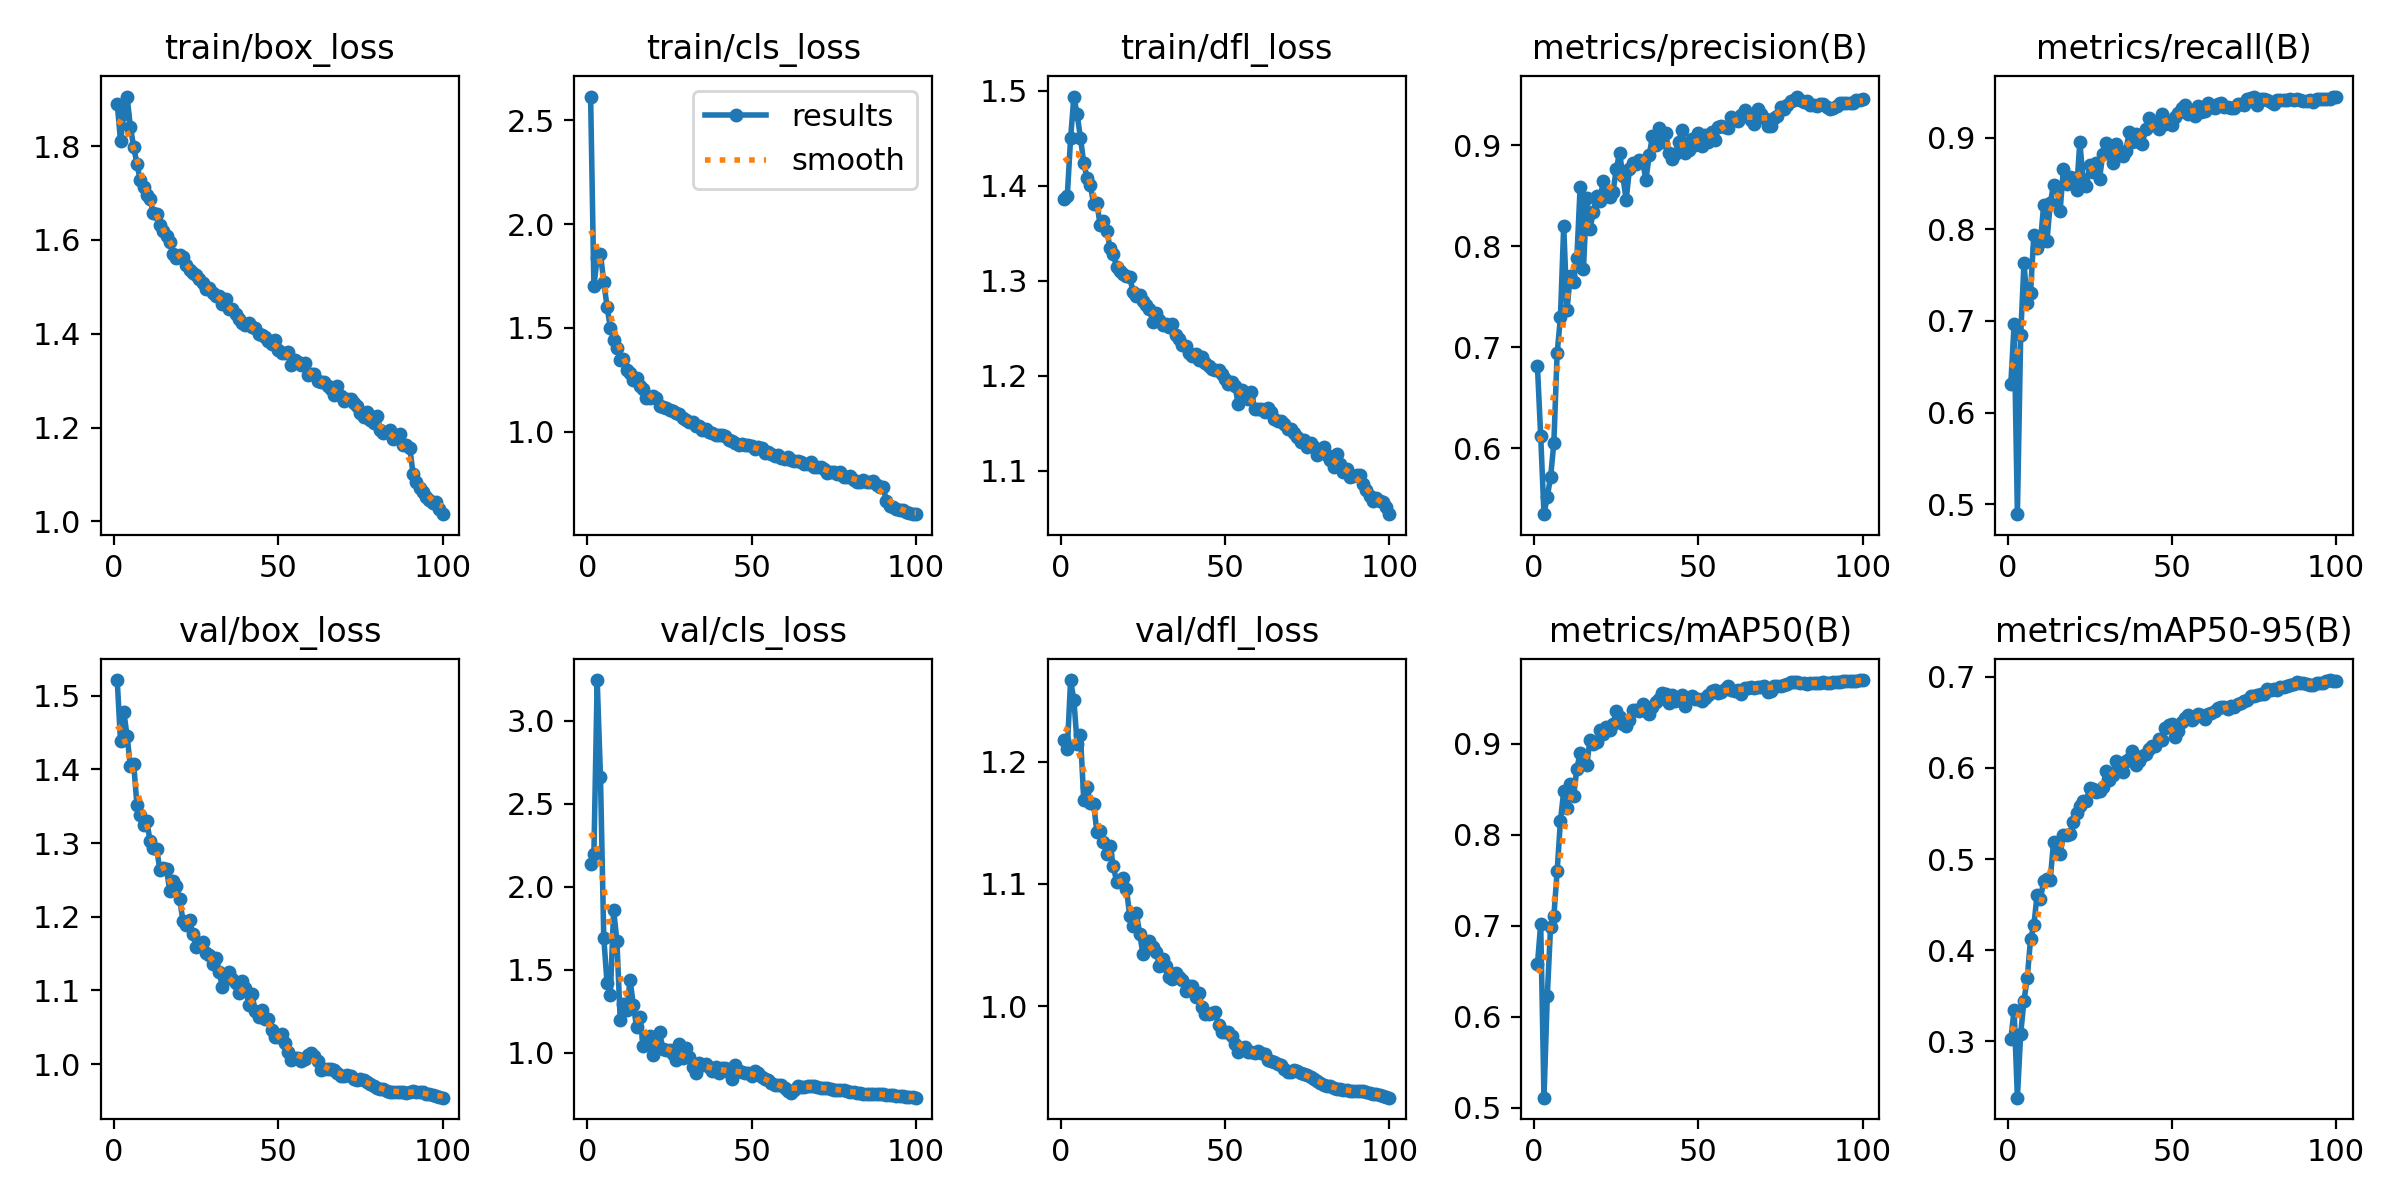

The table this chart was drawn from, first rows:
epoch, time, train/box_loss, train/cls_loss, train/dfl_loss, metrics/precision(B), metrics/recall(B), metrics/mAP50(B), metrics/mAP50-95(B), val/box_loss, val/cls_loss, val/dfl_loss, lr/pg0, lr/pg1, lr/pg2
1, 325.6, 1.89, 2.614, 1.386, 0.6818, 0.6307, 0.6572, 0.3023, 1.521, 2.138, 1.218, 0.003332, 0.003332, 0.003332
2, 637, 1.812, 1.7, 1.39, 0.6121, 0.6965, 0.7016, 0.3349, 1.438, 2.197, 1.21, 0.006599, 0.006599, 0.006599
3, 943.7, 1.868, 1.839, 1.45, 0.5349, 0.4892, 0.5109, 0.2384, 1.478, 3.244, 1.267, 0.009801, 0.009801, 0.009801
4, 1251, 1.906, 1.854, 1.494, 0.5522, 0.6843, 0.6223, 0.3083, 1.445, 2.66, 1.25, 0.009703, 0.009703, 0.009703
5, 1559, 1.841, 1.723, 1.475, 0.5713, 0.7629, 0.6986, 0.3447, 1.404, 1.692, 1.214, 0.009604, 0.009604, 0.009604
6, 1865, 1.798, 1.602, 1.45, 0.6054, 0.7195, 0.7105, 0.3697, 1.408, 1.418, 1.222, 0.009505, 0.009505, 0.009505
7, 2170, 1.763, 1.502, 1.424, 0.6941, 0.7309, 0.7595, 0.4121, 1.351, 1.348, 1.169, 0.009406, 0.009406, 0.009406
8, 2476, 1.727, 1.44, 1.408, 0.7296, 0.7937, 0.8152, 0.4273, 1.338, 1.857, 1.179, 0.009307, 0.009307, 0.009307
9, 2782, 1.713, 1.403, 1.4, 0.8204, 0.78, 0.8476, 0.4607, 1.324, 1.673, 1.167, 0.009208, 0.009208, 0.009208
10, 3089, 1.695, 1.348, 1.381, 0.7371, 0.7859, 0.8294, 0.4568, 1.33, 1.197, 1.166, 0.009109, 0.009109, 0.009109
11, 3397, 1.687, 1.35, 1.381, 0.7709, 0.8268, 0.8554, 0.4755, 1.302, 1.291, 1.143, 0.00901, 0.00901, 0.00901
12, 3703, 1.657, 1.299, 1.359, 0.7651, 0.7872, 0.8422, 0.4781, 1.293, 1.255, 1.143, 0.008911, 0.008911, 0.008911
13, 4009, 1.656, 1.282, 1.363, 0.7884, 0.8286, 0.8724, 0.4776, 1.292, 1.439, 1.135, 0.008812, 0.008812, 0.008812
14, 4314, 1.632, 1.251, 1.353, 0.859, 0.8485, 0.8901, 0.5191, 1.263, 1.286, 1.125, 0.008713, 0.008713, 0.008713
15, 4621, 1.62, 1.258, 1.335, 0.7772, 0.8458, 0.8808, 0.5073, 1.266, 1.152, 1.131, 0.008614, 0.008614, 0.008614
16, 4929, 1.607, 1.221, 1.328, 0.8482, 0.8201, 0.8762, 0.5051, 1.264, 1.211, 1.115, 0.008515, 0.008515, 0.008515
17, 5235, 1.596, 1.205, 1.314, 0.8174, 0.866, 0.9046, 0.5263, 1.235, 1.04, 1.102, 0.008416, 0.008416, 0.008416
18, 5542, 1.569, 1.162, 1.31, 0.8342, 0.8494, 0.9001, 0.5268, 1.248, 1.09, 1.103, 0.008317, 0.008317, 0.008317
19, 5849, 1.561, 1.164, 1.307, 0.8501, 0.8572, 0.9022, 0.528, 1.241, 1.098, 1.105, 0.008218, 0.008218, 0.008218
20, 6154, 1.567, 1.173, 1.305, 0.8448, 0.856, 0.9153, 0.5408, 1.223, 0.9828, 1.096, 0.008119, 0.008119, 0.008119
21, 6458, 1.563, 1.164, 1.304, 0.8648, 0.8424, 0.9109, 0.551, 1.195, 1.035, 1.074, 0.00802, 0.00802, 0.00802
22, 6767, 1.546, 1.123, 1.289, 0.8496, 0.8956, 0.9182, 0.5585, 1.189, 1.123, 1.066, 0.007921, 0.007921, 0.007921
23, 7074, 1.536, 1.118, 1.284, 0.8489, 0.8529, 0.9152, 0.5636, 1.196, 1.019, 1.076, 0.007822, 0.007822, 0.007822
24, 7382, 1.529, 1.114, 1.285, 0.854, 0.8469, 0.9216, 0.5636, 1.176, 1.016, 1.059, 0.007723, 0.007723, 0.007723
25, 7689, 1.525, 1.104, 1.279, 0.8767, 0.8707, 0.936, 0.5785, 1.159, 1.017, 1.043, 0.007624, 0.007624, 0.007624
26, 7995, 1.517, 1.102, 1.274, 0.8929, 0.8628, 0.9289, 0.5769, 1.161, 0.9892, 1.051, 0.007525, 0.007525, 0.007525
27, 8300, 1.509, 1.089, 1.27, 0.8693, 0.8723, 0.9217, 0.5734, 1.165, 0.9565, 1.053, 0.007426, 0.007426, 0.007426
28, 8606, 1.495, 1.086, 1.257, 0.8461, 0.8555, 0.9196, 0.5745, 1.15, 1.049, 1.048, 0.007327, 0.007327, 0.007327
29, 8914, 1.499, 1.065, 1.266, 0.8766, 0.8827, 0.9262, 0.5794, 1.148, 0.9645, 1.044, 0.007228, 0.007228, 0.007228
30, 9222, 1.488, 1.057, 1.259, 0.8821, 0.8942, 0.9373, 0.5961, 1.135, 1.028, 1.033, 0.007129, 0.007129, 0.007129
31, 9530, 1.479, 1.049, 1.254, 0.882, 0.8872, 0.9373, 0.5873, 1.145, 0.9728, 1.039, 0.00703, 0.00703, 0.00703
32, 9836, 1.48, 1.047, 1.255, 0.8853, 0.8725, 0.9354, 0.5926, 1.126, 0.9143, 1.032, 0.006931, 0.006931, 0.006931
33, 10142, 1.464, 1.029, 1.252, 0.8843, 0.8931, 0.944, 0.6076, 1.105, 0.8746, 1.024, 0.006832, 0.006832, 0.006832
34, 10447, 1.474, 1.027, 1.255, 0.866, 0.8825, 0.9357, 0.6025, 1.12, 0.9363, 1.022, 0.006733, 0.006733, 0.006733
35, 10752, 1.453, 1.009, 1.243, 0.8901, 0.8795, 0.9324, 0.596, 1.126, 0.9255, 1.027, 0.006634, 0.006634, 0.006634
36, 11059, 1.453, 1.014, 1.239, 0.9093, 0.8859, 0.9401, 0.6074, 1.116, 0.9312, 1.024, 0.006535, 0.006535, 0.006535
37, 11365, 1.442, 0.9975, 1.232, 0.9001, 0.906, 0.9463, 0.6095, 1.11, 0.9109, 1.022, 0.006436, 0.006436, 0.006436
38, 11672, 1.431, 0.9941, 1.231, 0.9174, 0.8955, 0.9489, 0.6189, 1.097, 0.8873, 1.012, 0.006337, 0.006337, 0.006337
39, 11978, 1.423, 0.9866, 1.224, 0.903, 0.9042, 0.9555, 0.6037, 1.113, 0.9125, 1.016, 0.006238, 0.006238, 0.006238
40, 12283, 1.418, 0.9842, 1.221, 0.9128, 0.8951, 0.9545, 0.6074, 1.103, 0.8777, 1.016, 0.006139, 0.006139, 0.006139
41, 12589, 1.423, 0.983, 1.223, 0.8926, 0.8937, 0.9444, 0.6128, 1.081, 0.9077, 1.008, 0.00604, 0.00604, 0.00604
42, 12898, 1.415, 0.9821, 1.217, 0.8869, 0.9093, 0.9536, 0.6151, 1.095, 0.9061, 1.011, 0.005941, 0.005941, 0.005941
43, 13209, 1.413, 0.9628, 1.22, 0.8919, 0.922, 0.9473, 0.6207, 1.072, 0.8806, 0.9994, 0.005842, 0.005842, 0.005842
44, 13515, 1.398, 0.9574, 1.213, 0.9034, 0.9139, 0.949, 0.6242, 1.064, 0.8399, 0.9937, 0.005743, 0.005743, 0.005743
45, 13821, 1.397, 0.9447, 1.211, 0.9154, 0.9177, 0.9539, 0.6243, 1.073, 0.9272, 0.994, 0.005644, 0.005644, 0.005644
46, 14126, 1.392, 0.9363, 1.207, 0.8929, 0.91, 0.9417, 0.6318, 1.061, 0.8913, 0.9941, 0.005545, 0.005545, 0.005545
47, 14428, 1.384, 0.9419, 1.206, 0.8957, 0.9259, 0.9504, 0.6308, 1.062, 0.8827, 0.9955, 0.005446, 0.005446, 0.005446
48, 14734, 1.377, 0.9367, 1.206, 0.9064, 0.915, 0.9527, 0.6434, 1.047, 0.8794, 0.9847, 0.005347, 0.005347, 0.005347
49, 15039, 1.388, 0.9352, 1.202, 0.9006, 0.9183, 0.9488, 0.647, 1.036, 0.8753, 0.9792, 0.005248, 0.005248, 0.005248
50, 15343, 1.366, 0.9301, 1.197, 0.9127, 0.914, 0.9494, 0.6484, 1.036, 0.8607, 0.9785, 0.005149, 0.005149, 0.005149
51, 15649, 1.358, 0.917, 1.192, 0.8991, 0.9226, 0.9466, 0.6338, 1.04, 0.887, 0.9793, 0.00505, 0.00505, 0.00505
52, 15954, 1.358, 0.9246, 1.194, 0.9106, 0.9266, 0.9498, 0.6406, 1.029, 0.879, 0.9755, 0.004951, 0.004951, 0.004951
53, 16259, 1.362, 0.9221, 1.19, 0.9031, 0.9321, 0.9538, 0.6501, 1.017, 0.8498, 0.9692, 0.004852, 0.004852, 0.004852
54, 16563, 1.332, 0.8989, 1.17, 0.9129, 0.9362, 0.9575, 0.6553, 1.006, 0.8384, 0.9626, 0.004753, 0.004753, 0.004753
55, 16869, 1.344, 0.9051, 1.185, 0.9057, 0.9263, 0.9593, 0.6576, 1.009, 0.8372, 0.9655, 0.004654, 0.004654, 0.004654
56, 17176, 1.34, 0.8922, 1.179, 0.9179, 0.9284, 0.9553, 0.653, 1.008, 0.8138, 0.967, 0.004555, 0.004555, 0.004555
57, 17482, 1.333, 0.8847, 1.176, 0.9188, 0.9239, 0.9573, 0.6564, 1.005, 0.8019, 0.9629, 0.004456, 0.004456, 0.004456
58, 17788, 1.338, 0.8881, 1.183, 0.9186, 0.9342, 0.9601, 0.659, 1.007, 0.8032, 0.9624, 0.004357, 0.004357, 0.004357
59, 18093, 1.313, 0.8725, 1.166, 0.9173, 0.9276, 0.963, 0.6575, 1.012, 0.8014, 0.9615, 0.004258, 0.004258, 0.004258
60, 18396, 1.314, 0.8682, 1.165, 0.928, 0.9294, 0.9586, 0.6536, 1.015, 0.7885, 0.9635, 0.004159, 0.004159, 0.004159
... 40 more rows
